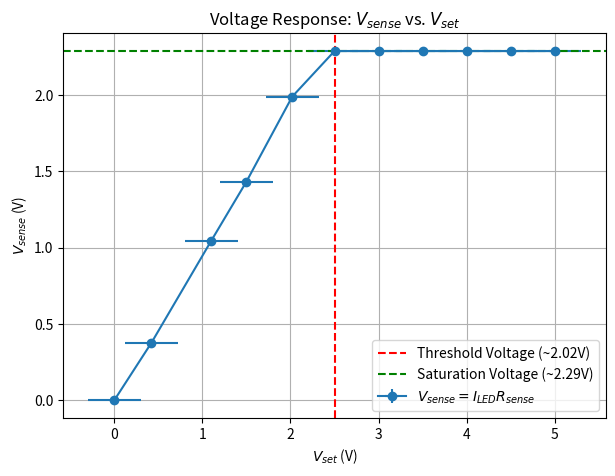

Generate this figure with matplotlib:
import numpy as np
import matplotlib.pyplot as plt

# Given data
V_set = np.array([0.00, 0.42, 1.10, 1.50, 2.02, 2.50, 3.00, 3.50, 4.00, 4.50, 5.00])  # V
I_LED = np.array([0.00, 3.77, 10.5, 14.4, 20.0, 23.0, 23.0, 23.0, 23.0, 23.0, 23.0])  # mA

# Convert I_LED from mA to A
I_LED = I_LED * 1e-3  # A

# Given resistance and uncertainties
R_sense = 99.45  # Ω
dR_sense = 0.003  # Ω
dV_set = 0.3  # V
dI_LED = 0.03e-3  # A  # Uncertainty in current in Amperes

# Calculate V_sense using V_sense = I_LED * R_sense
V_sense = I_LED * R_sense

# Propagate uncertainty in V_sense
dV_sense = np.sqrt((I_LED * dR_sense) ** 2 + (R_sense * dI_LED) ** 2)

# Plot V_sense vs. V_set with error bars
plt.figure(figsize=(7,5))
plt.errorbar(V_set, V_sense, xerr=dV_set, yerr=dV_sense, marker='o', linestyle='-', label=r'$V_{sense} = I_{LED} R_{sense}$')

# Indicate threshold voltage (approx 2.02V) and saturation (max I_LED)
plt.axvline(x=2.50, color='r', linestyle='--', label="Threshold Voltage (~2.02V)")
plt.axhline(y=V_sense[-1], color='g', linestyle='--', label="Saturation Voltage (~2.29V)")

# Labels and title
plt.xlabel(r'$V_{set}$ (V)')
plt.ylabel(r'$V_{sense}$ (V)')
plt.title(r'Voltage Response: $V_{sense}$ vs. $V_{set}$')
plt.legend()
plt.grid(True)

# Show the plot
plt.show()
